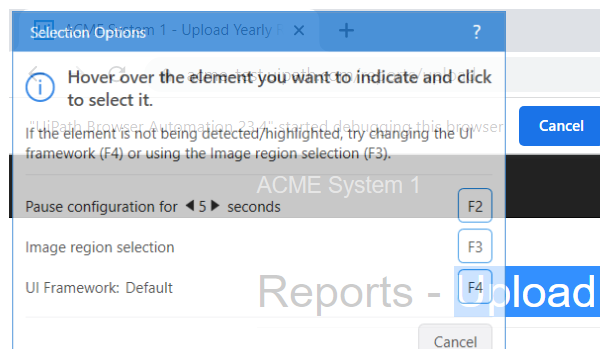
Task: Robotic Enterprise Framework
Workflow: System1_UploadYearlyReport

Step 1: Attach Browser 'chrome.exe ACME' in window 'ACME System 1 - Upload Yearly Report' (chrome.exe)

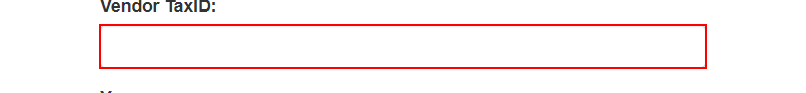
Step 2: type [in_TaxID] into the text box

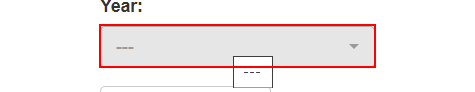
Step 3: select [in_ReportYear] in the button

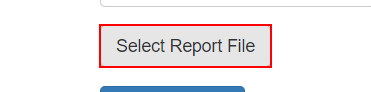
Step 4: click on the label '*Select Report *'

Step 5: type [in_ReportPath] in window 'Open' (chrome.exe) (no picture)

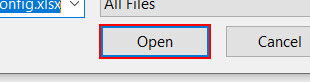
Step 6: click in window 'Open' (chrome.exe)

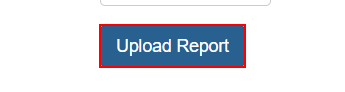
Step 7: click on the button

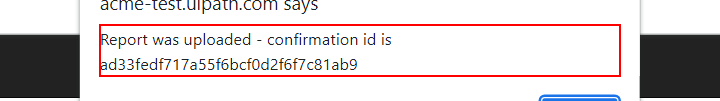
Step 8: get-text from the text 'Report was uploaded - confirmation id is*' in window 'ACME System 1 - Upload Yearly Report - Google Chrome' (chrome.exe)

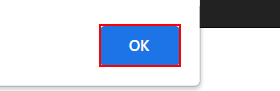
Step 9: click on the push button in window 'ACME System 1 - Upload Yearly Report - Google Chrome' (chrome.exe)
